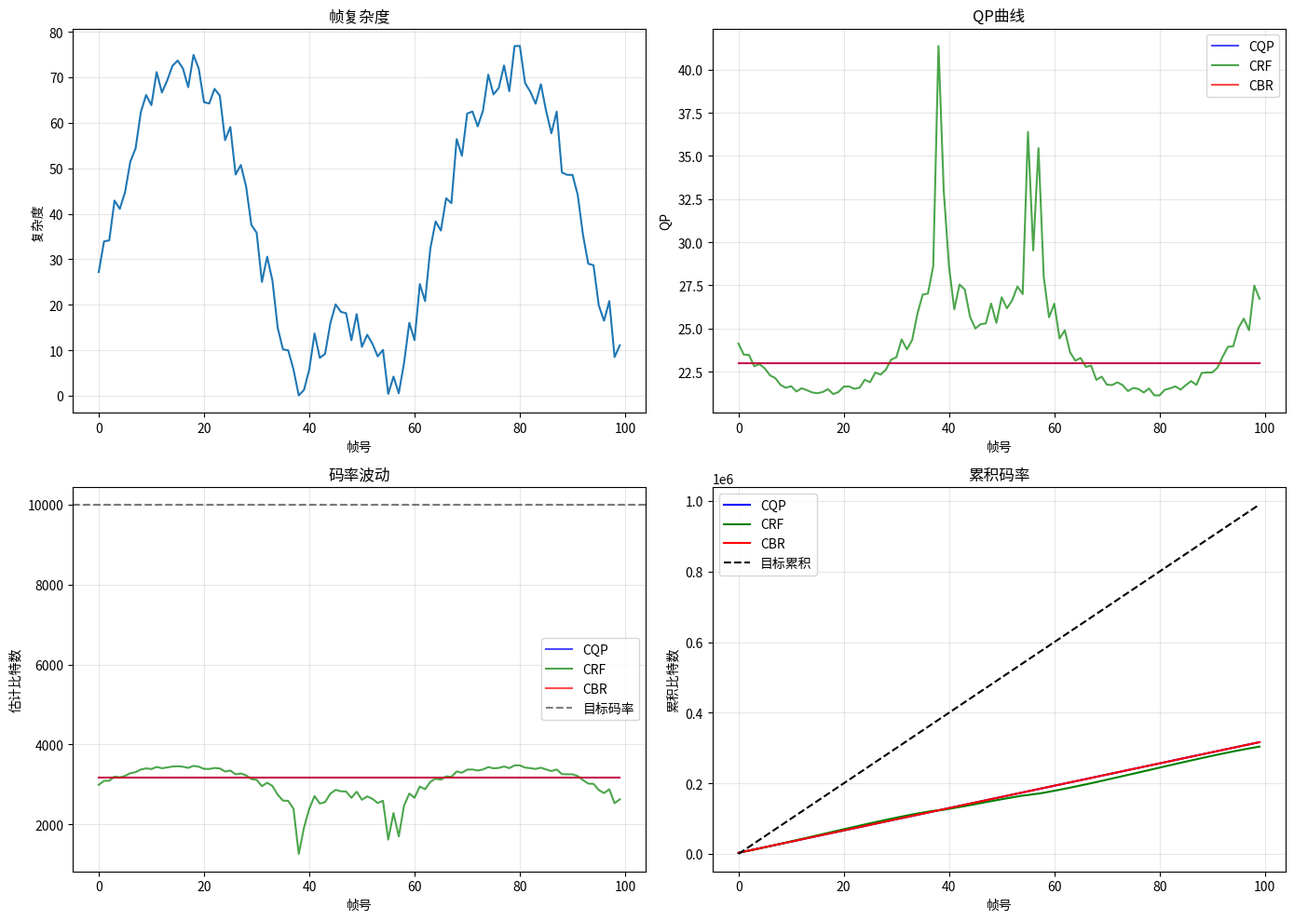
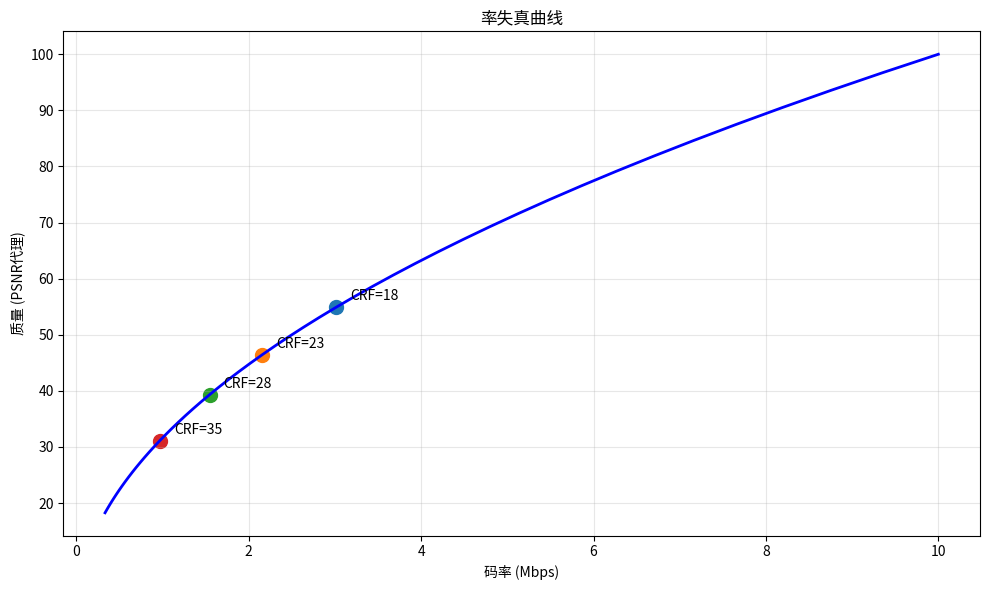

Recreate these plots in Python, in order.
"""
码率控制示例：CRF、CBR、VBR
"""
import numpy as np
import matplotlib.pyplot as plt


def crf_to_qp(crf):
    """
    CRF到QP的转换

    CRF: 0-51 (18视觉无损, 23默认, 28可接受, 51最差)
    QP:  0-51
    """
    # 简化的转换公式
    qp = crf
    return qp


def estimate_complexity(frame):
    """估计帧复杂度"""
    # 使用梯度作为复杂度估计
    grad_x = np.abs(np.diff(frame, axis=1))
    grad_y = np.abs(np.diff(frame, axis=0))
    return np.mean(grad_x) + np.mean(grad_y)


def rate_control_cqp(n_frames, qp):
    """
    固定QP码率控制

    Args:
        n_frames: 帧数
        qp: 固定QP值

    Returns:
        qps: 每帧的QP
    """
    return np.full(n_frames, qp)


def rate_control_crf(frames, base_crf):
    """
    CRF码率控制 (简化版)

    Args:
        frames: 帧列表
        base_crf: 基础CRF值

    Returns:
        qps: 每帧的QP
    """
    n_frames = len(frames)
    qps = []

    # 计算每帧复杂度
    complexities = [estimate_complexity(f) for f in frames]
    avg_complexity = np.mean(complexities)

    for complexity in complexities:
        # 复杂度调整
        complexity_factor = complexity / avg_complexity

        # 复杂度越高，QP越低 (质量越好)
        adjusted_qp = base_crf - np.log2(complexity_factor) * 2
        adjusted_qp = np.clip(adjusted_qp, 0, 51)

        qps.append(adjusted_qp)

    return np.array(qps)


def rate_control_cbr(n_frames, target_bits_per_frame, buffer_size):
    """
    CBR码率控制 (简化版)

    Args:
        n_frames: 帧数
        target_bits_per_frame: 目标每帧比特数
        buffer_size: 缓冲区大小

    Returns:
        qps: 每帧的QP
    """
    qps = []
    buffer_level = buffer_size / 2  # 初始缓冲区水位

    base_qp = 23

    for i in range(n_frames):
        # 缓冲区反馈
        buffer_ratio = buffer_level / buffer_size

        # 缓冲区水位高 -> 降低QP (提高质量)
        # 缓冲区水位低 -> 提高QP (降低质量)
        qp_adjustment = (buffer_ratio - 0.5) * 10

        qp = base_qp - qp_adjustment
        qp = np.clip(qp, 10, 40)

        qps.append(qp)

        # 模拟编码和缓冲区更新
        bits = target_bits_per_frame * (1 + (qp - base_qp) / 50)
        buffer_level += bits - target_bits_per_frame
        buffer_level = np.clip(buffer_level, 0, buffer_size)

    return np.array(qps)


def demonstrate_rate_control_modes():
    """演示不同码率控制模式"""
    print("=" * 50)
    print("码率控制模式比较")
    print("=" * 50)

    n_frames = 100

    # 模拟帧序列 (不同复杂度)
    np.random.seed(42)
    frames = []
    for i in range(n_frames):
        # 复杂度周期性变化
        complexity = 10 + 20 * np.sin(i / 10) + np.random.rand() * 5
        frame = np.random.randn(100, 100) * complexity
        frames.append(frame)

    # CQP
    qps_cqp = rate_control_cqp(n_frames, 23)
    print(f"CQP: 平均QP = {np.mean(qps_cqp):.1f}")

    # CRF
    qps_crf = rate_control_crf(frames, 23)
    print(f"CRF: 平均QP = {np.mean(qps_crf):.1f}, 范围 [{np.min(qps_crf):.1f}, {np.max(qps_crf):.1f}]")

    # CBR
    qps_cbr = rate_control_cbr(n_frames, 10000, 50000)
    print(f"CBR: 平均QP = {np.mean(qps_cbr):.1f}, 范围 [{np.min(qps_cbr):.1f}, {np.max(qps_cbr):.1f}]")

    # 可视化
    fig, axes = plt.subplots(2, 2, figsize=(14, 10))

    frame_indices = np.arange(n_frames)

    # 复杂度
    complexities = [estimate_complexity(f) for f in frames]
    axes[0, 0].plot(frame_indices, complexities)
    axes[0, 0].set_xlabel('帧号')
    axes[0, 0].set_ylabel('复杂度')
    axes[0, 0].set_title('帧复杂度')
    axes[0, 0].grid(True, alpha=0.3)

    # QP曲线
    axes[0, 1].plot(frame_indices, qps_cqp, 'b-', label='CQP', alpha=0.7)
    axes[0, 1].plot(frame_indices, qps_crf, 'g-', label='CRF', alpha=0.7)
    axes[0, 1].plot(frame_indices, qps_cbr, 'r-', label='CBR', alpha=0.7)
    axes[0, 1].set_xlabel('帧号')
    axes[0, 1].set_ylabel('QP')
    axes[0, 1].set_title('QP曲线')
    axes[0, 1].legend()
    axes[0, 1].grid(True, alpha=0.3)

    # 模拟码率
    def estimate_bits(qps):
        return 10000 * np.exp(-qps / 20)

    axes[1, 0].plot(frame_indices, estimate_bits(qps_cqp), 'b-', label='CQP', alpha=0.7)
    axes[1, 0].plot(frame_indices, estimate_bits(qps_crf), 'g-', label='CRF', alpha=0.7)
    axes[1, 0].plot(frame_indices, estimate_bits(qps_cbr), 'r-', label='CBR', alpha=0.7)
    axes[1, 0].axhline(y=10000, color='k', linestyle='--', alpha=0.5, label='目标码率')
    axes[1, 0].set_xlabel('帧号')
    axes[1, 0].set_ylabel('估计比特数')
    axes[1, 0].set_title('码率波动')
    axes[1, 0].legend()
    axes[1, 0].grid(True, alpha=0.3)

    # 累积码率
    axes[1, 1].plot(frame_indices, np.cumsum(estimate_bits(qps_cqp)), 'b-', label='CQP')
    axes[1, 1].plot(frame_indices, np.cumsum(estimate_bits(qps_crf)), 'g-', label='CRF')
    axes[1, 1].plot(frame_indices, np.cumsum(estimate_bits(qps_cbr)), 'r-', label='CBR')
    axes[1, 1].plot(frame_indices, frame_indices * 10000, 'k--', label='目标累积')
    axes[1, 1].set_xlabel('帧号')
    axes[1, 1].set_ylabel('累积比特数')
    axes[1, 1].set_title('累积码率')
    axes[1, 1].legend()
    axes[1, 1].grid(True, alpha=0.3)

    plt.tight_layout()
    plt.show()


def demonstrate_crf_quality():
    """演示CRF值对质量的影响"""
    print("\n" + "=" * 50)
    print("CRF值对质量的影响")
    print("=" * 50)

    crfs = [18, 23, 28, 35]

    print("CRF参考:")
    for crf in crfs:
        quality = "视觉无损" if crf <= 18 else "默认" if crf == 23 else "可接受" if crf <= 28 else "质量较差"
        print(f"  CRF {crf}: {quality}")

    # 模拟质量-码率曲线
    fig, ax = plt.subplots(figsize=(10, 6))

    crf_range = np.arange(0, 52)
    quality = 100 * np.exp(-crf_range / 30)  # 模拟质量
    bitrate = 10 * np.exp(-crf_range / 15)   # 模拟码率 (Mbps)

    ax.plot(bitrate, quality, 'b-', linewidth=2)
    ax.set_xlabel('码率 (Mbps)')
    ax.set_ylabel('质量 (PSNR代理)')
    ax.set_title('率失真曲线')

    # 标记常用CRF值
    for crf in crfs:
        q = 100 * np.exp(-crf / 30)
        b = 10 * np.exp(-crf / 15)
        ax.scatter([b], [q], s=100)
        ax.annotate(f'CRF={crf}', (b, q), textcoords="offset points",
                   xytext=(10, 5), fontsize=10)

    ax.grid(True, alpha=0.3)
    plt.tight_layout()
    plt.show()


def demo():
    """运行所有演示"""
    demonstrate_rate_control_modes()
    demonstrate_crf_quality()


if __name__ == "__main__":
    demo()
